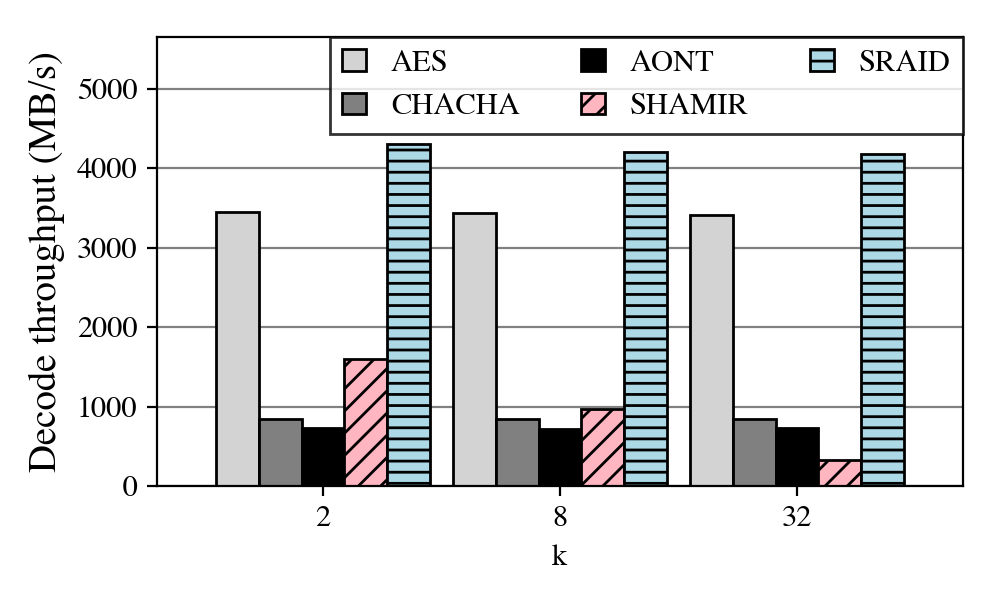

The file beside this chart, header and first rows:
k, AES, CHACHA, AONT, SHAMIR, SRAID
2, 3454, 849.1, 732.7, 1600, 4304
8, 3440, 847.7, 717.7, 967.1, 4198
32, 3416, 848.6, 729.5, 322.2, 4173
